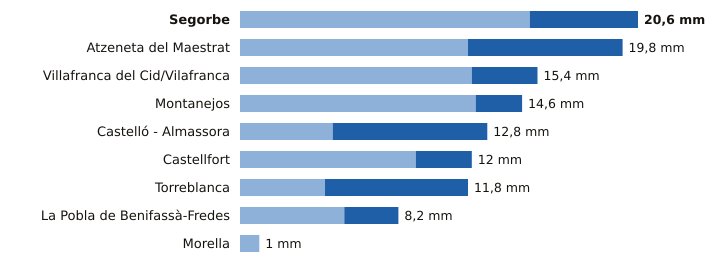

Values plotted in this chart, from the file beside it:
estacion, provincia, indicativo, mm_6_dias_anteriores, mm_hoy, mm_7_dias, horas_de_hoy
Segorbe, Castellón, 8439X, 15.0, 5.6, 20.6, 6
Atzeneta del Maestrat, Castellón, 8492X, 11.8, 8.0, 19.8, 3
Villafranca del Cid/Vilafranca, Castellón, 8489X, 12.0, 3.4, 15.4, 6
Montanejos, Castellón, 8472A, 12.2, 2.4, 14.6, 3
Castelló - Almassora, Castellón, 8500A, 4.8, 8.0, 12.8, 6
Castellfort, Castellón, 9563X, 9.1, 2.9, 12.0, 6
Torreblanca, Castellón, 8503Y, 4.4, 7.4, 11.8, 5
La Pobla de Benifassà-Fredes, Castellón, 8520X, 5.4, 2.8, 8.2, 4
Morella, Castellón, 9562X, 1.0, 0.0, 1.0, 6
